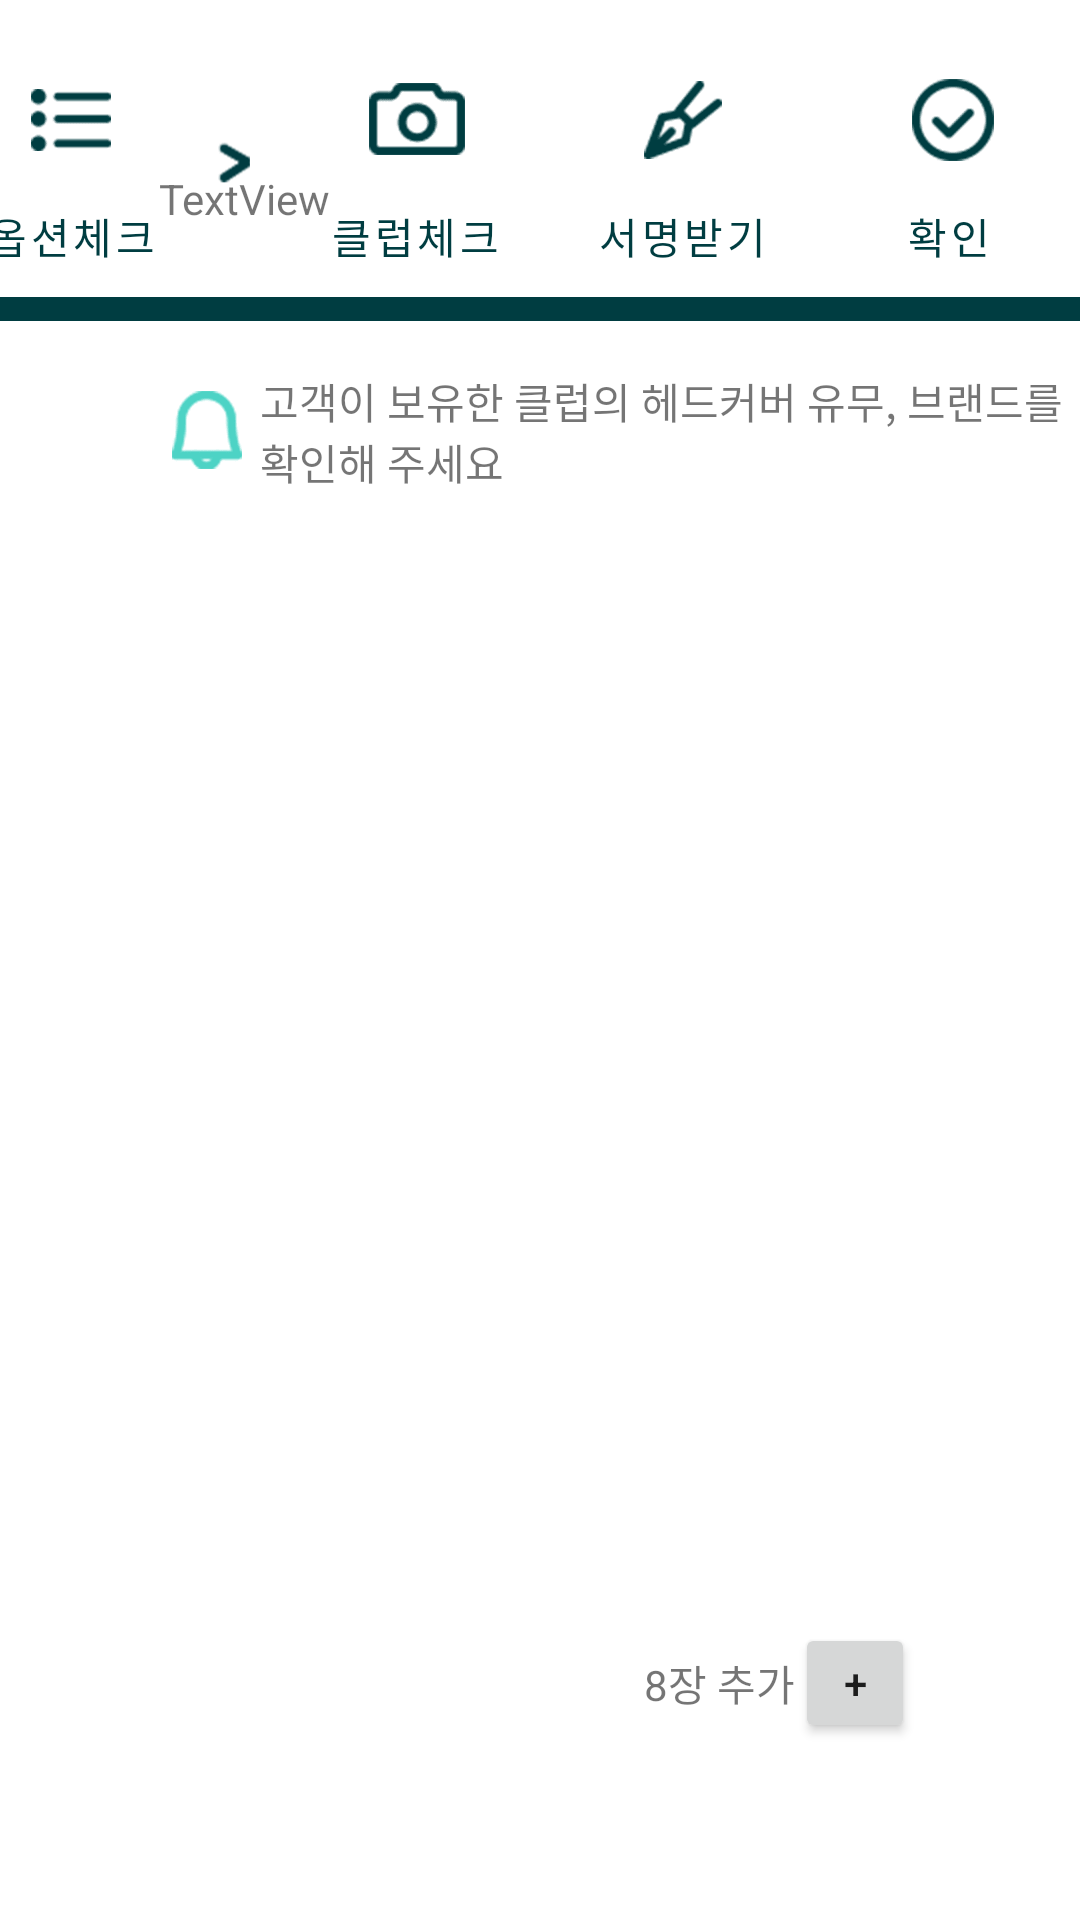

Write the Android layout XML for this screen, with the resource values it uses.
<!-- AndroidManifest.xml: application theme Theme.CameraXApp -->
<!-- res/layout/fragment_album.xml -->
<?xml version="1.0" encoding="utf-8"?>
<layout xmlns:android="http://schemas.android.com/apk/res/android"
    xmlns:app="http://schemas.android.com/apk/res-auto"
    xmlns:tools="http://schemas.android.com/tools">

    <androidx.constraintlayout.widget.ConstraintLayout
        android:id="@+id/album_fragment"
        android:layout_width="match_parent"
        android:layout_height="match_parent"
        tools:context=".ui.fragment.AlbumFragment">

        <FrameLayout
            android:id="@+id/frameLayout"
            android:layout_width="0dp"
            android:layout_height="0dp"
            app:layout_constraintBottom_toTopOf="@+id/add_button"
            app:layout_constraintEnd_toEndOf="parent"
            app:layout_constraintStart_toStartOf="parent"
            app:layout_constraintTop_toBottomOf="@+id/imageView2">


            <androidx.appcompat.widget.AppCompatTextView
                android:id="@+id/txt_club_option_hint"
                android:layout_width="match_parent"
                android:layout_height="73.3dp"
                android:layout_alignParentTop="true"
                android:layout_centerVertical="true"
                android:layout_marginStart="50.7dp"
                android:drawableLeft="@drawable/bell"
                android:gravity="center_vertical"
                android:text="고객이 보유한 클럽의 헤드커버 유무, 브랜드를 확인해 주세요" />

            <androidx.recyclerview.widget.RecyclerView
                android:id="@+id/album_recyclerView"
                android:layout_width="match_parent"
                android:layout_height="match_parent"
                android:layout_marginStart="48dp"
                android:layout_marginEnd="42dp"
                android:layout_marginBottom="22dp"
                android:clipToPadding="false"
                android:paddingTop="60dp"
                app:layout_constraintBottom_toTopOf="@+id/add_button"
                app:layout_constraintEnd_toEndOf="parent"
                app:layout_constraintHorizontal_bias="1.0"
                app:layout_constraintStart_toStartOf="parent"
                app:layout_constraintTop_toBottomOf="@+id/imageView2" />
        </FrameLayout>

        <ImageView
            android:id="@+id/imageView2"
            android:layout_width="match_parent"
            android:layout_height="8dp"
            android:layout_marginTop="99dp"
            android:background="@color/color_003d41"
            app:layout_constraintEnd_toEndOf="parent"
            app:layout_constraintHorizontal_bias="0.5"
            app:layout_constraintStart_toStartOf="parent"
            app:layout_constraintTop_toTopOf="parent" />

        <ImageView
            android:id="@+id/back_button"
            android:layout_width="12dp"
            android:layout_height="29dp"
            android:layout_marginStart="14dp"
            android:layout_marginTop="53dp"
            android:layout_marginBottom="20dp"
            android:src="@drawable/ic_arrow_back"
            app:layout_constraintBottom_toTopOf="@+id/imageView2"
            app:layout_constraintStart_toStartOf="parent"
            app:layout_constraintTop_toTopOf="parent" />

        <TextView
            android:id="@+id/toolbar_title"
            android:layout_width="wrap_content"
            android:layout_height="wrap_content"
            android:layout_marginStart="27dp"
            android:text="TextView"
            app:layout_constraintBottom_toBottomOf="@+id/back_button"
            app:layout_constraintStart_toEndOf="@+id/back_button"
            app:layout_constraintTop_toTopOf="@+id/back_button" />

        <com.google.android.material.button.MaterialButton
            android:id="@+id/toolbar_check_button"
            android:layout_width="wrap_content"
            android:layout_height="wrap_content"
            android:background="@android:color/transparent"
            android:drawableTop="@drawable/check_off"
            android:gravity="center"
            android:text="확인"
            android:textColor="@color/color_003d41"
            app:layout_constraintBottom_toTopOf="@+id/imageView2"
            app:layout_constraintEnd_toEndOf="parent" />

        <com.google.android.material.button.MaterialButton
            android:id="@+id/toolbar_sign_button"
            android:layout_width="wrap_content"
            android:layout_height="wrap_content"
            android:background="@android:color/transparent"
            android:drawableTop="@drawable/sign_ch_off"
            android:gravity="center"
            android:text="서명받기"
            android:textColor="@color/color_003d41"
            app:layout_constraintBottom_toTopOf="@+id/imageView2"
            app:layout_constraintEnd_toStartOf="@+id/toolbar_check_button" />

        <com.google.android.material.button.MaterialButton
            android:id="@+id/toolbar_club_button"
            android:layout_width="wrap_content"
            android:layout_height="wrap_content"
            android:background="@android:color/transparent"
            android:drawableTop="@drawable/club_ck_off"
            android:gravity="center"
            android:text="클럽체크"
            android:textColor="@color/color_003d41"
            app:layout_constraintBottom_toTopOf="@+id/imageView2"
            app:layout_constraintEnd_toStartOf="@+id/toolbar_sign_button" />

        <ImageView
            android:id="@+id/toolbar_divide_imageView"
            android:layout_width="20dp"
            android:layout_height="41dp"
            android:layout_marginEnd="6dp"
            android:src="@drawable/off"
            app:layout_constraintBottom_toBottomOf="@+id/toolbar_club_button"
            app:layout_constraintEnd_toStartOf="@+id/toolbar_club_button"
            app:layout_constraintTop_toTopOf="@+id/toolbar_club_button" />

        <com.google.android.material.button.MaterialButton
            android:id="@+id/toolbar_option_button"
            android:layout_width="wrap_content"
            android:layout_height="wrap_content"
            android:background="@android:color/transparent"
            android:drawableTop="@drawable/option_ch_off"
            android:gravity="center"
            android:text="옵션체크"
            android:textColor="@color/color_003d41"
            app:layout_constraintBottom_toTopOf="@+id/imageView2"
            app:layout_constraintEnd_toStartOf="@+id/toolbar_divide_imageView" />

        <TextView
            android:id="@+id/textView6"
            android:layout_width="wrap_content"
            android:layout_height="wrap_content"
            android:text="8장 추가"
            app:layout_constraintBottom_toBottomOf="@+id/add_button"
            app:layout_constraintEnd_toStartOf="@+id/add_button"
            app:layout_constraintTop_toTopOf="@+id/add_button" />

        <Button
            android:id="@+id/add_button"
            android:layout_width="40dp"
            android:layout_height="40dp"
            android:layout_marginEnd="55dp"
            android:layout_marginBottom="59dp"
            android:text="+"
            app:layout_constraintBottom_toBottomOf="parent"
            app:layout_constraintEnd_toEndOf="parent" />



    </androidx.constraintlayout.widget.ConstraintLayout>
</layout>
<!-- resources referenced by this layout -->
<resources>
  <color name="color_003d41">#003d41</color>
  <!-- drawable bell: png bitmap (drawable-hdpi, 504 bytes) -->
  <!-- drawable check_off: png bitmap (drawable-hdpi, 507 bytes) -->
  <!-- drawable club_ck_off: png bitmap (drawable-hdpi, 501 bytes) -->
  <!-- drawable off: png bitmap (drawable-hdpi, 261 bytes) -->
  <!-- drawable option_ch_off: png bitmap (drawable-hdpi, 295 bytes) -->
  <!-- drawable sign_ch_off: png bitmap (drawable-hdpi, 499 bytes) -->
  <style name="Theme.CameraXApp" parent="Theme.MaterialComponents.Light.NoActionBar">
          
          <item name="colorPrimary">@color/purple_500</item>
          <item name="colorPrimaryVariant">@color/purple_700</item>
          <item name="colorOnPrimary">@color/white</item>
          
          <item name="colorSecondary">@color/teal_200</item>
          <item name="colorSecondaryVariant">@color/teal_700</item>
          <item name="colorOnSecondary">@color/black</item>
          
          <item name="android:statusBarColor" tools:targetApi="l">?attr/colorPrimaryVariant</item>
          
      </style>
  <color name="purple_500">#FF6200EE</color>
  <color name="purple_700">#FF3700B3</color>
  <color name="white">#FFFFFFFF</color>
  <color name="teal_200">#FF03DAC5</color>
  <color name="teal_700">#FF018786</color>
  <color name="black">#FF000000</color>
</resources>
